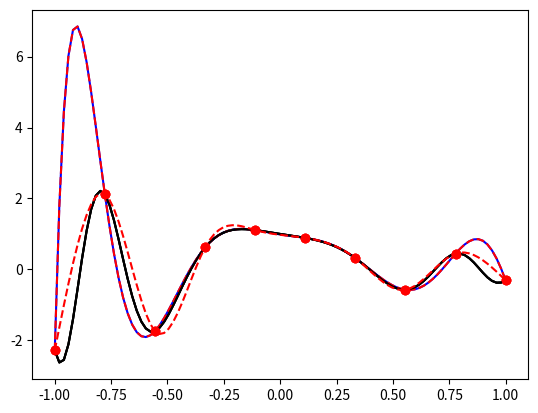

Write the Python code that produced this figure.
import numpy as np
import numpy.matlib
from numpy.linalg import lstsq
from math import pi, cos
import matplotlib.pyplot as plt
from functools import reduce

def prod(iterable):
    '''
    https://stackoverflow.com/questions/595374/whats-the-python-function-like-sum-but-for-multiplication-product
    >>> prod(range(1, 5))
    24
    '''
    return reduce(lambda x,y: x*y, iterable, 1)

def origin_fun(a, b):
    x = np.linspace(a, b, 100)
    f = np.cos(10*x**2)*np.exp(-x)

    return x, f

def evenly_space_pt(a,b,N):
    x = np.linspace(a, b, N)
    f = np.cos(10*x**2)*np.exp(-x)

    return x, f

def chebyshev_pt(a, b, N):
    x = np.array([(a+b)/2 - (b-a)/2*cos(k*pi) for k in np.linspace(0,1,N)])
    f = np.cos(10*x**2)*np.exp(-x)

    return x, f

def polynomial_vandermode(x, f, x_sub):
    assert len(x)==10, 'only support N=10'
    correspond_mat = np.matrix([
        [1, x[0], x[0]**2, x[0]**3, x[0]**4, x[0]**5, x[0]**6, x[0]**7, x[0]**8, x[0]**9],
        [1, x[1], x[1]**2, x[1]**3, x[1]**4, x[1]**5, x[1]**6, x[1]**7, x[1]**8, x[1]**9],
        [1, x[2], x[2]**2, x[2]**3, x[2]**4, x[2]**5, x[2]**6, x[2]**7, x[2]**8, x[2]**9],
        [1, x[3], x[3]**2, x[3]**3, x[3]**4, x[3]**5, x[3]**6, x[3]**7, x[3]**8, x[3]**9],
        [1, x[4], x[4]**2, x[4]**3, x[4]**4, x[4]**5, x[4]**6, x[4]**7, x[4]**8, x[4]**9],
        [1, x[5], x[5]**2, x[5]**3, x[5]**4, x[5]**5, x[5]**6, x[5]**7, x[5]**8, x[5]**9],
        [1, x[6], x[6]**2, x[6]**3, x[6]**4, x[6]**5, x[6]**6, x[6]**7, x[6]**8, x[6]**9],
        [1, x[7], x[7]**2, x[7]**3, x[7]**4, x[7]**5, x[7]**6, x[7]**7, x[7]**8, x[7]**9],
        [1, x[8], x[8]**2, x[8]**3, x[8]**4, x[8]**5, x[8]**6, x[8]**7, x[8]**8, x[8]**9],
        [1, x[9], x[9]**2, x[9]**3, x[9]**4, x[9]**5, x[9]**6, x[9]**7, x[9]**8, x[9]**9]
    ])
    forcing_term = np.matrix([
        [f[0]],
        [f[1]],
        [f[2]],
        [f[3]],
        [f[4]],
        [f[5]],
        [f[6]],
        [f[7]],
        [f[8]],
        [f[9]]
    ])
    sol = lstsq(correspond_mat, forcing_term, rcond=-1)
    coeff = sol[0]
    f_hat = coeff.item(0)*np.ones(len(x_sub)) + coeff.item(1)*x_sub + coeff.item(2)*x_sub**2 + coeff.item(3)*x_sub**3 + coeff.item(4)*x_sub**4 + coeff.item(5)*x_sub**5 + coeff.item(6)*x_sub**6 + coeff.item(7)*x_sub**7 + coeff.item(8)*x_sub**8 + coeff.item(9)*x_sub**9
    return f_hat

def polynomial_lagrange(x, f):
    M = len(x)
    poly = np.poly1d(0.0)
    for j in range(M):
        single_item = np.poly1d(f[j])
        for k in range(M):
            if k == j:
                continue
            fac = x[j] - x[k]
            single_item *= np.poly1d([1.0, -x[k]])/fac
        poly += single_item
    
    return poly

def polynomial_newton(x, f):
    M = len(x)
    # Calculate Coefficient
    c = [f[0]]
    for i in range(1,M):
        fac = 0
        for j in range(1,i):
            fac += c[j]*prod(x[i] - x[0:j])
        c.append((f[i] - c[0] - fac)/prod(x[i] - x[0:i]))
    
    # Obtain polynomial
    poly = np.poly1d(c[0])
    for j in range(1,M):
        single_item = np.poly1d(1.0)
        for k in range(0,j):
            single_item *= np.poly1d([1.0, -x[k]])
        poly += c[j]*single_item
    return poly

def nature_spline_coeff(x, f):
    M = len(x)
    delta = []
    delta_f = []
    coeff_mat = np.matlib.zeros((M-2, M))
    f_mat = np.matlib.zeros((M-2, 1))
    for j in range(1,M):
        delta.append( x[j] - x[j-1])
        delta_f.append((f[j] - f[j-1])/(x[j] - x[j-1]))
    for j in range(1,M-1):
        row = j-1
        coeff_mat[row, j-1] = delta[j-1]/6
        coeff_mat[row, j] = (delta[j-1]+delta[j])/3
        coeff_mat[row, j+1] = delta[j]/6
        f_mat[row, 0] = delta_f[j] - delta_f[j-1]
    # For the nature spline, we given the conditin which is f1" = fn" = 0
    coeff_mat = np.delete(coeff_mat, M-1, 1)
    coeff_mat = np.delete(coeff_mat, 0, 1)

    res = lstsq(coeff_mat, f_mat, rcond=-1)
    ddF = [0]
    for i in range(res[2]):
        ddF.append(res[0].item(i))
    ddF.append(0)

    return ddF, delta, delta_f

def cubic_spline(x, f, sub_xs):
    M = len(x)
    (ddF, delta, delta_f) = nature_spline_coeff(x, f)
    f_vals = []
    for sub_x in sub_xs:
        for j in range(M-1):
            if sub_x <= x[j+1]:
                f_val = ((x[j+1] - sub_x)**3/(6*delta[j]) - delta[j]*(x[j+1] - sub_x)/6)*ddF[j] \
                + ((sub_x - x[j])**3/(6*delta[j]) - delta[j]*(sub_x - x[j])/6)*ddF[j+1] + delta_f[j]*(sub_x - x[j]) + f[j]
                f_vals.append(f_val)
                break
            
    return f_vals

if __name__ == '__main__':

    N = 10
    a = -1
    b = 1

    print('-Evenly spaced points-')
    x_o, f_o = origin_fun(a,b)

    print('-Evenly spaced points-')
    x_es, f_es = evenly_space_pt(a, b, N)

    # print('\n'.join('{0:2d} & {1:4.3f} & {2:5.4f}  \\\\'.format(j+1, x[j], f[j]) for j in range(0,N)))

    print('-Chebyshev points-')

    x_cp, f_cp = chebyshev_pt(a, b, N)

    # print('\n'.join('{0:2d} & {1:4.3f} & {2:5.4f}  \\\\'.format(j+1, x[j], f[j]) for j in range(0,N)))
    x_sub = np.linspace(-1,1,100)
    # f_van = polynomial_vandermode(x_cp, f_cp, x_sub)
    # plt.plot(x_o, f_o, 'k', x_cp, f_cp, 'or', x_sub, f_val, 'b')
    # plt.show()

    lpoly = polynomial_lagrange(x_es, f_es)
    plt.plot(x_o, f_o, 'k', x_es, f_es, 'or', x_sub, lpoly(x_sub), 'b')

    npoly = polynomial_newton(x_es, f_es)
    plt.plot(x_o, f_o, 'k', x_es, f_es, 'or', x_sub, npoly(x_sub), '--r')

    f_spl = cubic_spline(x_es, f_es, x_sub)
    plt.plot(x_o, f_o, 'k', x_es, f_es, 'or', x_sub, f_spl, '--r')

    plt.show()